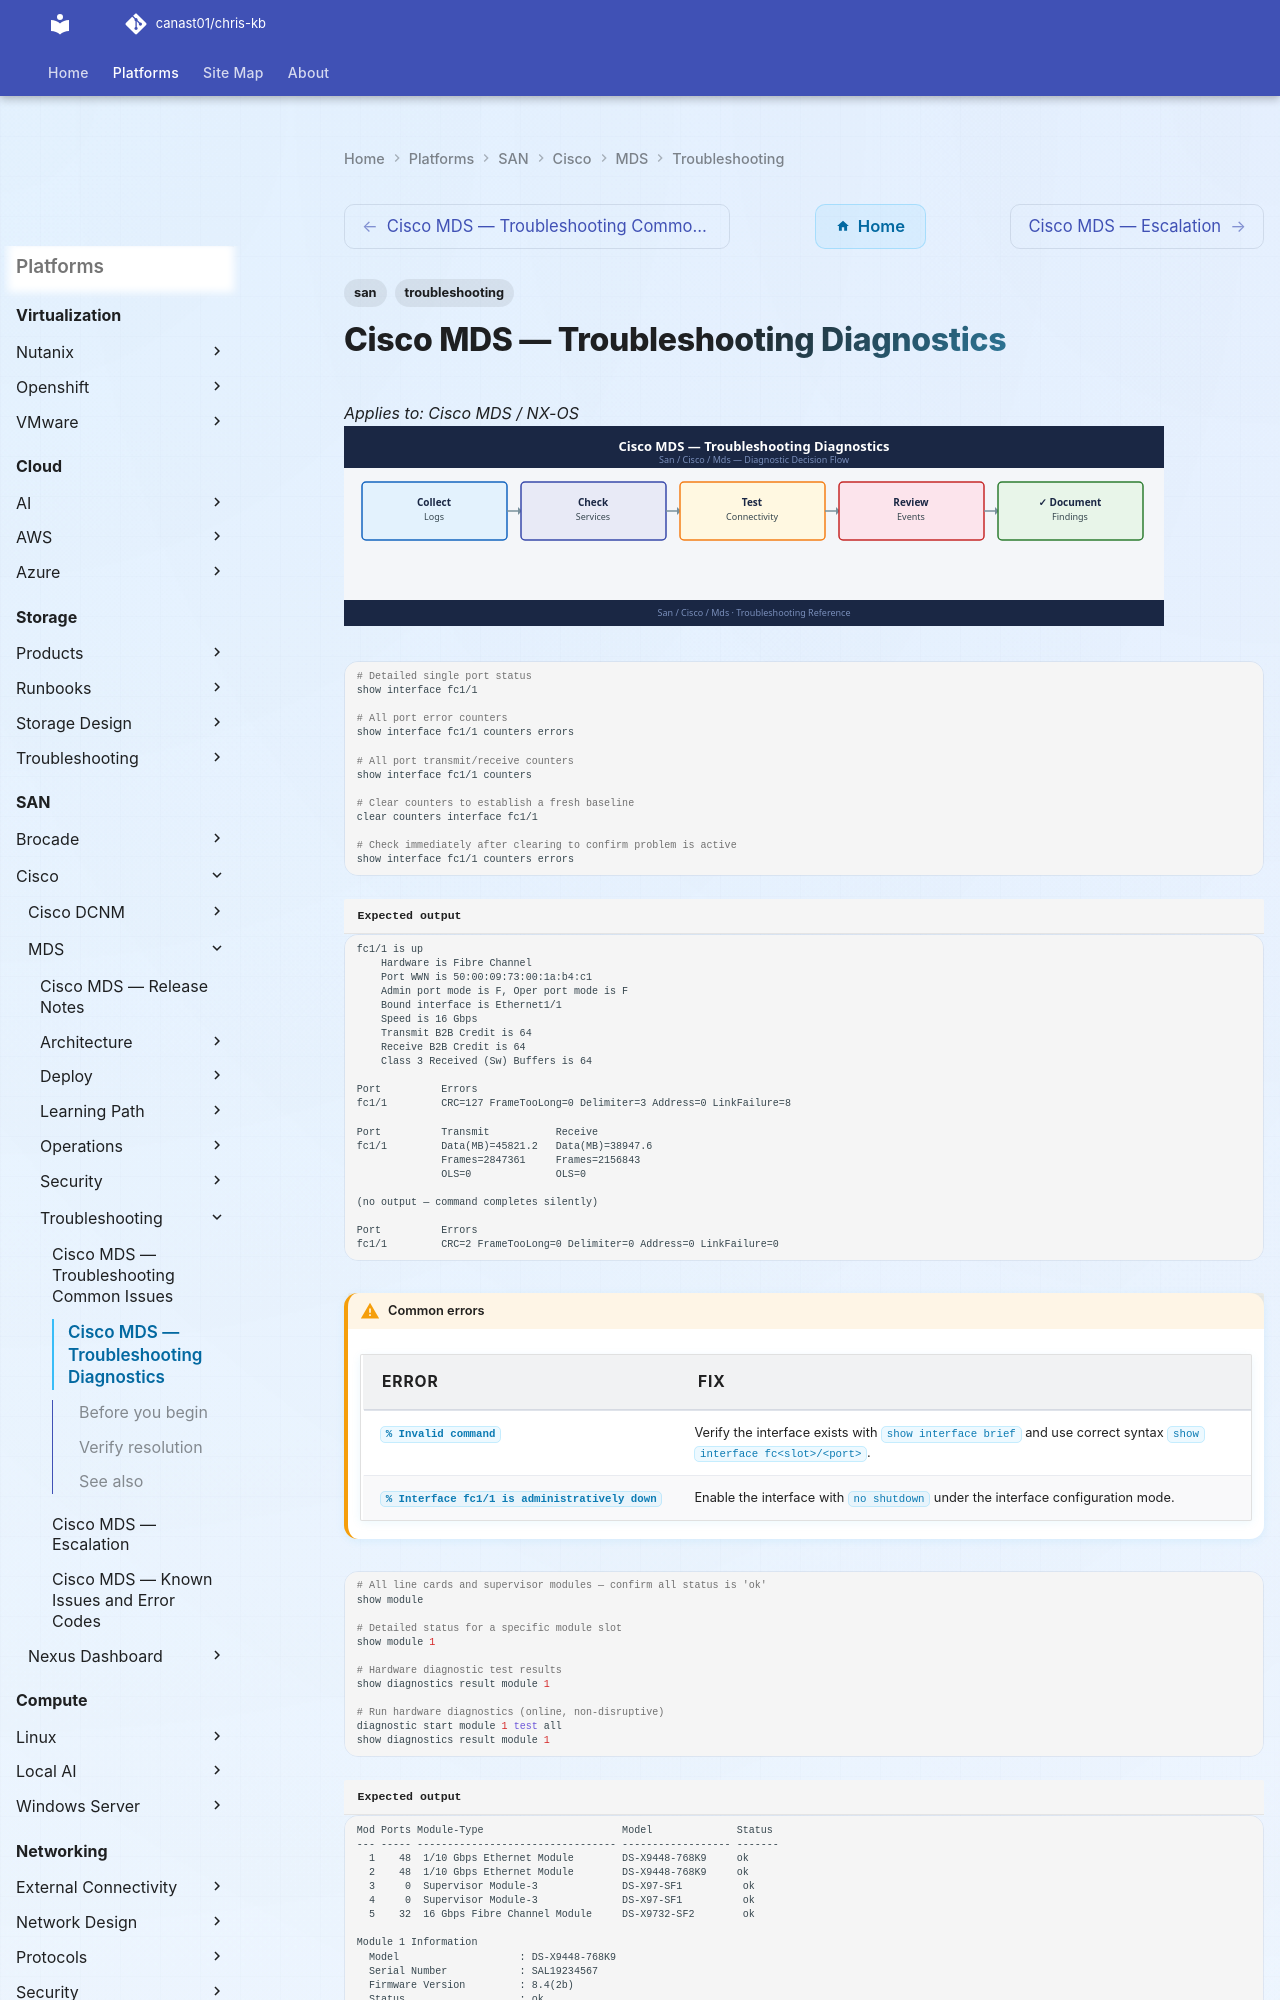

repository: canast01/chris-kb · page: san/cisco/mds/troubleshooting/diagnostics/index.html · generator: mkdocs

---
tags:
  - san
  - troubleshooting
search:
  boost: 1.5
---
# Cisco MDS — Troubleshooting Diagnostics

*Applies to: Cisco MDS / NX-OS*
![Cisco MDS — Troubleshooting Diagnostics](../../../../assets/san-cisco-mds-troubleshooting-diagnostics.svg)


```bash
# Detailed single port status
show interface fc1/1

# All port error counters
show interface fc1/1 counters errors

# All port transmit/receive counters
show interface fc1/1 counters

# Clear counters to establish a fresh baseline
clear counters interface fc1/1

# Check immediately after clearing to confirm problem is active
show interface fc1/1 counters errors
```


```text title="Expected output"
fc1/1 is up
    Hardware is Fibre Channel
    Port WWN is 50:00:09:73:00:1a:b4:c1
    Admin port mode is F, Oper port mode is F
    Bound interface is Ethernet1/1
    Speed is 16 Gbps
    Transmit B2B Credit is 64
    Receive B2B Credit is 64
    Class 3 Received (Sw) Buffers is 64

Port          Errors
fc1/1         CRC=127 FrameTooLong=0 Delimiter=3 Address=0 LinkFailure=8

Port          Transmit           Receive
fc1/1         Data(MB)=45821.2   Data(MB)=38947.6
              Frames=2847361     Frames=2156843
              OLS=0              OLS=0

(no output — command completes silently)

Port          Errors
fc1/1         CRC=2 FrameTooLong=0 Delimiter=0 Address=0 LinkFailure=0
```

!!! warning "Common errors"
    | Error | Fix |
    |---|---|
    | `% Invalid command` | Verify the interface exists with `show interface brief` and use correct syntax `show interface fc<slot>/<port>`. |
    | `% Interface fc1/1 is administratively down` | Enable the interface with `no shutdown` under the interface configuration mode. |
```bash
# All line cards and supervisor modules — confirm all status is 'ok'
show module

# Detailed status for a specific module slot
show module 1

# Hardware diagnostic test results
show diagnostics result module 1

# Run hardware diagnostics (online, non-disruptive)
diagnostic start module 1 test all
show diagnostics result module 1
```

```text title="Expected output"
Mod Ports Module-Type                       Model              Status
--- ----- --------------------------------- ------------------ -------
  1    48  1/10 Gbps Ethernet Module        DS-X9448-768K9     ok
  2    48  1/10 Gbps Ethernet Module        DS-X9448-768K9     ok
  3     0  Supervisor Module-3              DS-X97-SF1          ok
  4     0  Supervisor Module-3              DS-X97-SF1          ok
  5    32  16 Gbps Fibre Channel Module     DS-X9732-SF2        ok

Module 1 Information
  Model                    : DS-X9448-768K9
  Serial Number            : SAL19234567
  Firmware Version         : 8.4(2b)
  Status                   : ok
  Online Diag Status       : Pass
